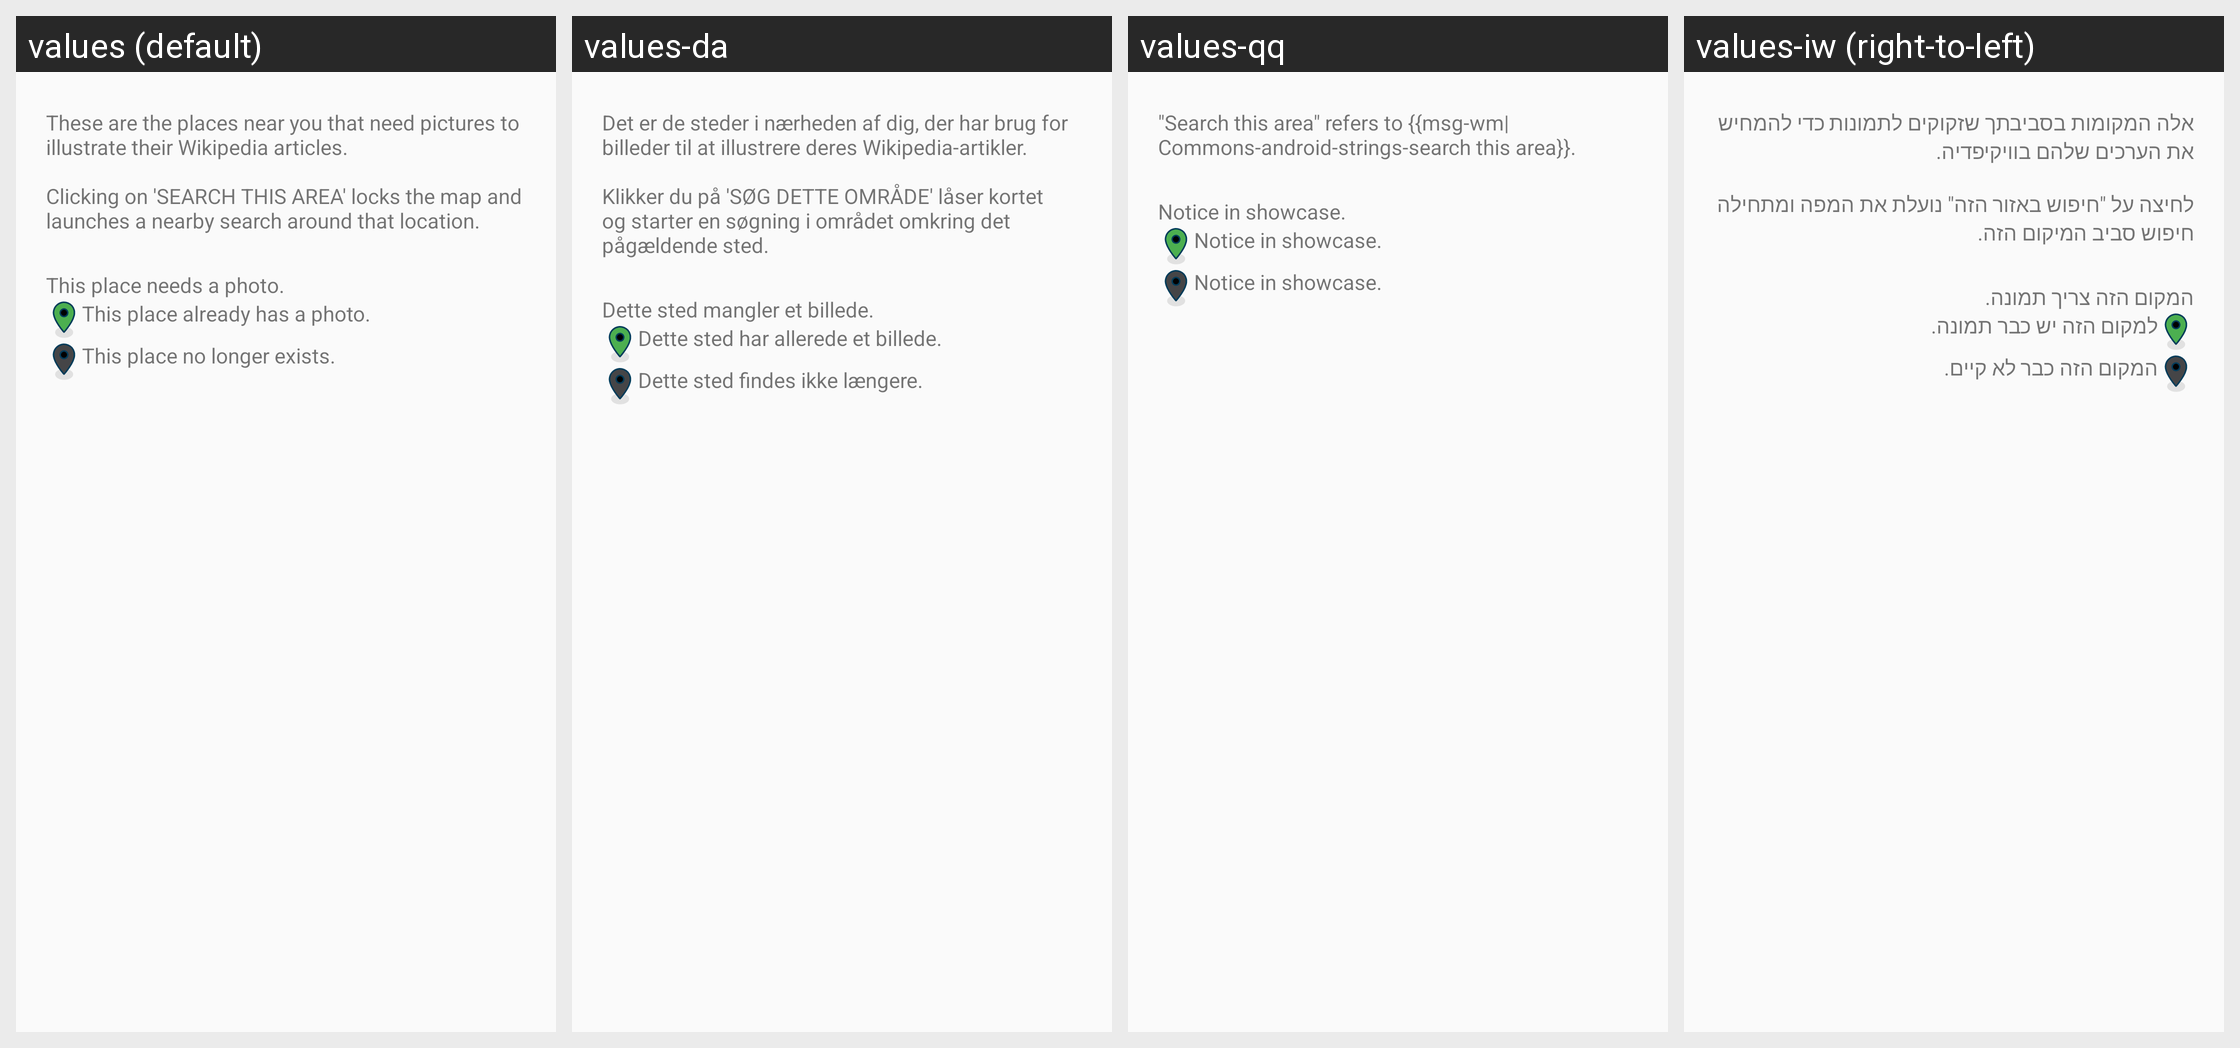

Locale-by-locale string values for the Android screen shown in this grid:
Android screen res/layout/dialog_nearby.xml rendered under 4 locales, left to right: values (default), values-da, values-qq, values-iw (right-to-left). Device: Nexus 5 (rendered at 1080×1920; each locale shown at half size, 540×960, under a caption strip naming it); theme LightAppTheme.
Other locales in the repository, not shown: values-ab, values-af, values-ais, values-anp, values-ar, values-arc, values-as, values-ast, values-az, values-azb, values-ba, values-ban, values-bcl, values-bg, values-blk, values-bn, values-br, values-bs, values-ca, values-ce, values-ckb, values-cs, values-csb, values-cy, values-de, values-diq, values-dty, values-el, values-en-rGB, values-eo, values-es, values-eu, values-fa, values-fi, values-fit, values-fo, values-fr, values-frp, values-frr, values-fur, values-ga, values-gcr, values-gl, values-got, values-gu, values-ha, values-haw, values-he, values-hi, values-hr, values-hrx, values-hsb, values-hu, values-hy, values-hyw, values-ia, values-id, values-in, values-io, values-is, values-it, values-ja, values-ji, values-jv, values-ka, values-kaa, values-kab, values-kge, values-kjp, values-km, values-kn, values-ko, values-ko-rKP, values-krc, values-ks, values-ksh, values-ku, values-kum, values-kus, values-ky, values-la, values-lag, values-lb, values-lez, values-li, values-lrc, values-lt, values-lv, values-mag, values-mg, values-min, values-mk, values-ml, values-mn, values-mni, values-mnw, values-mr, values-mrh, values-ms, values-mt, values-my, values-nb, values-ne, values-nl, values-nqo, values-oc, values-or, values-pa, values-pl, values-pms, values-pnb, values-ps, values-pt, values-pt-rBR, values-ro, values-ru, values-sah, values-sat, values-sd, values-se, values-sh, values-si, values-sje, values-sk, values-skr, values-sl, values-smn, values-sms, values-sr, values-su, values-sv, values-sw, values-syl, values-szy, values-ta, values-tcy, values-te, values-th, values-tok, values-tr, values-tum, values-ug, values-uk, values-ur, values-uz, values-vec, values-vi, values-xal, values-xmf, values-yi, values-yue, values-zgh, values-zh, values-zh-rCN, values-zh-rHK, values-zh-rTW.
Strings drawn on this screen, with the default value and each locale's value (text and hints the layout hard-codes, and strings that could not be matched under every locale, appear in the picture but are not listed):

showcase_view_whole_nearby_activity
  values: These are the places near you that need pictures to illustrate their Wikipedia articles.
      
      Clicking on 'SEARCH THIS AREA' locks the map and launches a nearby search around that location.
  values-da: Det er de steder i nærheden af dig, der har brug for billeder til at illustrere deres Wikipedia-artikler.
      
      Klikker du på 'SØG DETTE OMRÅDE' låser kortet og starter en søgning i området omkring det pågældende sted.
  values-qq: "Search this area" refers to {{msg-wm|Commons-android-strings-search this area}}.
  values-iw: אלה המקומות בסביבתך שזקוקים לתמונות כדי להמחיש את הערכים שלהם בוויקיפדיה.
      
      לחיצה על "חיפוש באזור הזה" נועלת את המפה ומתחילה חיפוש סביב המיקום הזה.

showcase_view_needs_photo
  values: This place needs a photo.
  values-da: Dette sted mangler et billede.
  values-qq: Notice in showcase.
  values-iw: המקום הזה צריך תמונה.

showcase_view_has_photo
  values: This place already has a photo.
  values-da: Dette sted har allerede et billede.
  values-qq: Notice in showcase.
  values-iw: למקום הזה יש כבר תמונה.

showcase_view_no_longer_exists
  values: This place no longer exists.
  values-da: Dette sted findes ikke længere.
  values-qq: Notice in showcase.
  values-iw: המקום הזה כבר לא קיים.
